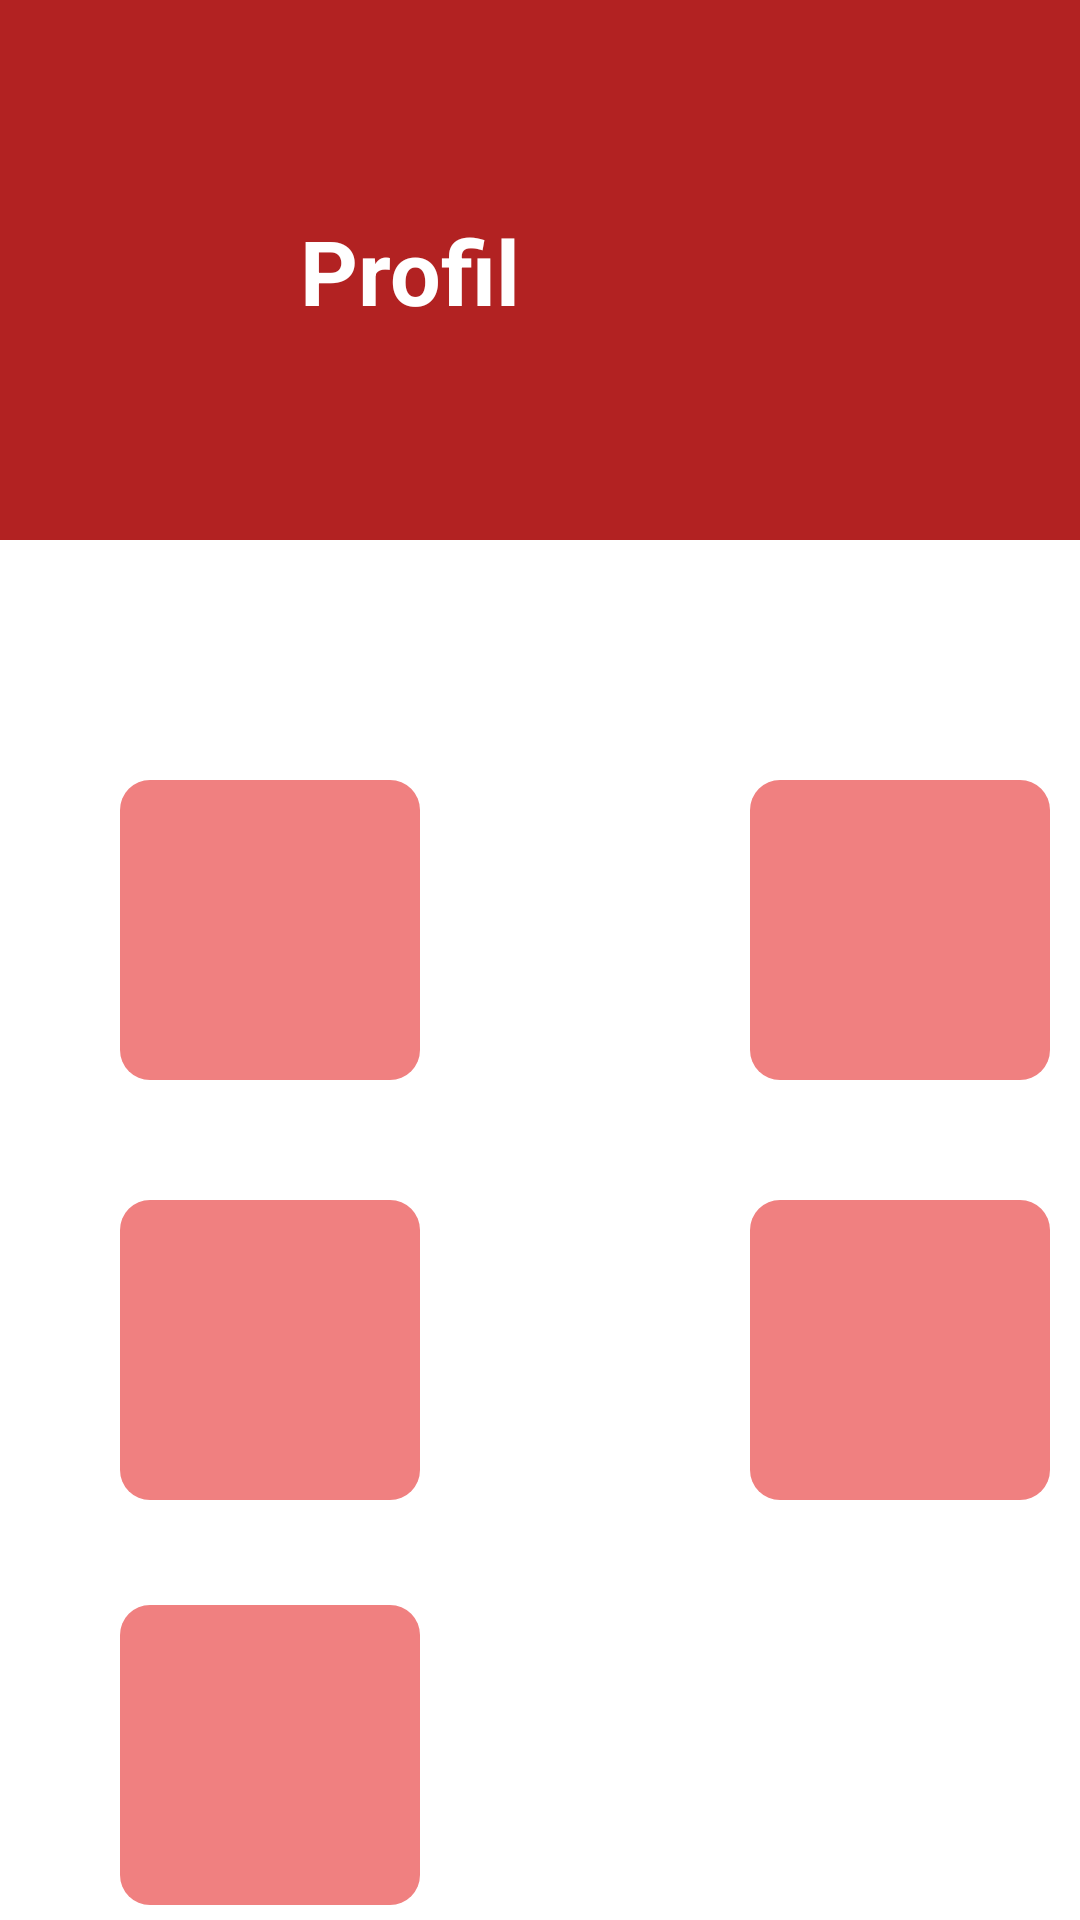

Write the Android layout XML for this screen, with the resource values it uses.
<!-- AndroidManifest.xml: application theme AppTheme.NoActionBar -->
<!-- res/layout/activity_profilutilisateur.xml -->
<?xml version="1.0" encoding="utf-8"?>
<LinearLayout
    xmlns:android="http://schemas.android.com/apk/res/android"
    xmlns:app="http://schemas.android.com/apk/res-auto"
    xmlns:tools="http://schemas.android.com/tools"
    android:layout_width="match_parent"
    android:layout_height="match_parent"
    android:orientation="vertical"
    android:layout_gravity="center"
    >
    <FrameLayout
        android:layout_width="match_parent"
        android:layout_height="180dp"
        android:background="@color/FireBrick">

        <TextView
            android:id="@+id/prf1"
            android:layout_width="match_parent"
            android:layout_height="wrap_content"
            android:layout_marginTop="70dp"
            android:layout_marginBottom="70dp"
            android:layout_marginStart="100dp"
            android:layout_marginEnd="70dp"
            android:textStyle="bold"
            android:textColor="@color/White"
            android:textSize="30sp"
            android:text="@string/profile" />

        <ImageView
            android:layout_width="100dp"
            android:layout_height="200dp"
            android:src="@drawable/ic_baseline_supervised_user_circle_24"
            android:contentDescription="@string/desc_utilisateur" />
        <ImageView
            android:layout_width="70dp"
            android:layout_height="200dp"
            android:src="@drawable/ic_baseline_trending_up_24"
            android:layout_gravity="right"
            android:contentDescription="@string/desc_déconnexion"
            tools:ignore="RtlHardcoded">
        </ImageView>
    </FrameLayout>

    <LinearLayout
        android:layout_width="match_parent"
        android:layout_height="wrap_content">
        <TextView
            android:id="@+id/home"
            android:layout_width="100dp"
            android:layout_height="100dp"
            android:background="@drawable/format_bouton"
            android:gravity="center"
            android:layout_marginTop="80dp"
            android:layout_marginBottom="20dp"
            android:layout_marginStart="40dp"
            android:layout_marginEnd="70dp"
            android:textAlignment="center"
            android:padding="35dp"
            android:textStyle="bold"
            android:textSize="16sp"
            android:textColor="#fff"
            app:drawableTopCompat="@drawable/ic_baseline_home_24" />
        <TextView
            android:id="@+id/notif"
            android:background="@drawable/format_bouton"
            android:layout_width="100dp"
            android:layout_height="100dp"
            android:gravity="center"
            android:layout_marginTop="80dp"
            android:layout_marginBottom="20dp"
            android:layout_marginStart="40dp"
            android:layout_marginEnd="70dp"
            android:textAlignment="center"
            android:padding="35dp"
            android:textStyle="bold"
            android:textSize="16sp"
            android:textColor="#fff"
            app:drawableTopCompat="@drawable/ic_baseline_notifications_active_24" />
    </LinearLayout>
    <LinearLayout
        android:layout_width="match_parent"
        android:layout_height="wrap_content">
    <TextView
        android:id="@+id/inf"
        android:layout_width="100dp"
        android:layout_height="100dp"
        android:background="@drawable/format_bouton"
        android:gravity="center"
        android:layout_marginTop="20dp"
        android:layout_marginBottom="10dp"
        android:layout_marginStart="40dp"
        android:layout_marginEnd="70dp"
        android:textAlignment="center"
        android:padding="35dp"
        android:textStyle="bold"
        android:textSize="16sp"
        android:textColor="#fff"
        app:drawableTopCompat="@drawable/ic_baseline_info_24" />
        <TextView
            android:id="@+id/cont"
            android:layout_width="100dp"
            android:layout_height="100dp"
            android:background="@drawable/format_bouton"
            android:gravity="center"
            android:layout_marginTop="20dp"
            android:layout_marginBottom="10dp"
            android:layout_marginStart="40dp"
            android:layout_marginEnd="70dp"
            android:textAlignment="center"
            android:padding="35dp"
            android:textStyle="bold"
            android:textSize="16sp"
            android:textColor="#fff"
            app:drawableTopCompat="@drawable/ic_baseline_contacts_24" />
    </LinearLayout>
    <LinearLayout
        android:layout_width="match_parent"
        android:layout_height="wrap_content">
        <TextView
            android:id="@+id/lst"
            android:layout_width="100dp"
            android:layout_height="100dp"
            android:background="@drawable/format_bouton"
            android:layout_gravity="center"
            android:gravity="center"
            android:layout_marginTop="20dp"
            android:layout_marginBottom="10dp"
            android:layout_marginStart="40dp"
            android:layout_marginEnd="70dp"
            android:textAlignment="center"
            android:padding="35dp"
            android:textStyle="bold"
            android:textSize="16sp"
            android:textColor="#fff"
            app:drawableTopCompat="@drawable/ic_baseline_format_list" />
    </LinearLayout>

</LinearLayout>
<!-- resources referenced by this layout -->
<resources>
  <color name="FireBrick">#B22222</color>
  <color name="White">#FFF</color>
  <!-- drawable format_bouton (drawable) -->
  <?xml version="1.0" encoding="utf-8"?>
  <shape
      xmlns:android="http://schemas.android.com/apk/res/android"
      android:shape="rectangle" android:padding="5dp">
      <solid android:color="#F08080"/>
      <corners
          android:bottomRightRadius="10dp"
          android:bottomLeftRadius="10dp"
          android:topLeftRadius="10dp"
          android:topRightRadius="10dp"/>
  </shape>
  <!-- drawable ic_baseline_contacts_24 (drawable) -->
  <vector android:height="24dp" android:tint="#F8F7FF"
      android:viewportHeight="24" android:viewportWidth="24"
      android:width="24dp" xmlns:android="http://schemas.android.com/apk/res/android">
      <path android:fillColor="@android:color/white" android:pathData="M20,0L4,0v2h16L20,0zM4,24h16v-2L4,22v2zM20,4L4,4c-1.1,0 -2,0.9 -2,2v12c0,1.1 0.9,2 2,2h16c1.1,0 2,-0.9 2,-2L22,6c0,-1.1 -0.9,-2 -2,-2zM12,6.75c1.24,0 2.25,1.01 2.25,2.25s-1.01,2.25 -2.25,2.25S9.75,10.24 9.75,9 10.76,6.75 12,6.75zM17,17L7,17v-1.5c0,-1.67 3.33,-2.5 5,-2.5s5,0.83 5,2.5L17,17z"/>
  </vector>
  <!-- drawable ic_baseline_info_24 (drawable) -->
  <vector android:height="24dp" android:tint="#F8F7FF"
      android:viewportHeight="24" android:viewportWidth="24"
      android:width="24dp" xmlns:android="http://schemas.android.com/apk/res/android">
      <path android:fillColor="@android:color/white" android:pathData="M12,2C6.48,2 2,6.48 2,12s4.48,10 10,10 10,-4.48 10,-10S17.52,2 12,2zM13,17h-2v-6h2v6zM13,9h-2L11,7h2v2z"/>
  </vector>
  <!-- drawable ic_baseline_notifications_active_24 (drawable) -->
  <vector android:height="24dp" android:tint="#F8F7FF"
      android:viewportHeight="24" android:viewportWidth="24"
      android:width="24dp" xmlns:android="http://schemas.android.com/apk/res/android">
      <path android:fillColor="@android:color/white" android:pathData="M7.58,4.08L6.15,2.65C3.75,4.48 2.17,7.3 2.03,10.5h2c0.15,-2.65 1.51,-4.97 3.55,-6.42zM19.97,10.5h2c-0.15,-3.2 -1.73,-6.02 -4.12,-7.85l-1.42,1.43c2.02,1.45 3.39,3.77 3.54,6.42zM18,11c0,-3.07 -1.64,-5.64 -4.5,-6.32L13.5,4c0,-0.83 -0.67,-1.5 -1.5,-1.5s-1.5,0.67 -1.5,1.5v0.68C7.63,5.36 6,7.92 6,11v5l-2,2v1h16v-1l-2,-2v-5zM12,22c0.14,0 0.27,-0.01 0.4,-0.04 0.65,-0.14 1.18,-0.58 1.44,-1.18 0.1,-0.24 0.15,-0.5 0.15,-0.78h-4c0.01,1.1 0.9,2 2.01,2z"/>
  </vector>
  <string name="desc_utilisateur">image utilisateur</string>
  <string name="profile">Profil Utilisateur</string>
</resources>
